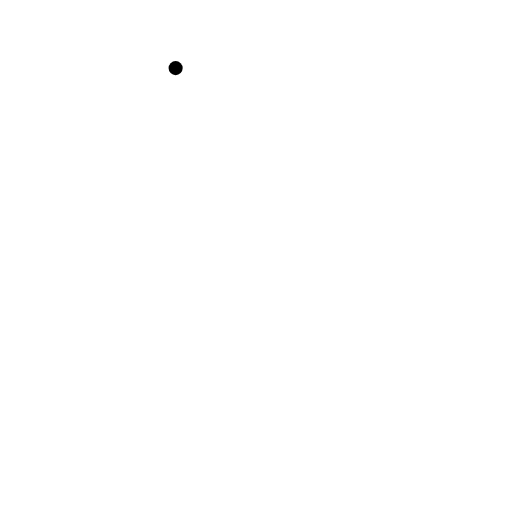
t = 0.00 s
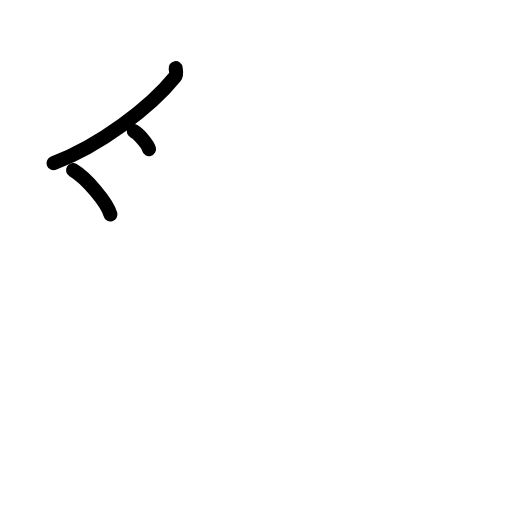
t = 2.50 s
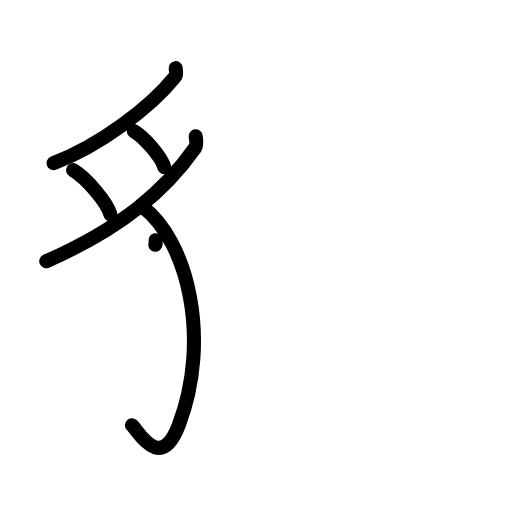
t = 5.25 s
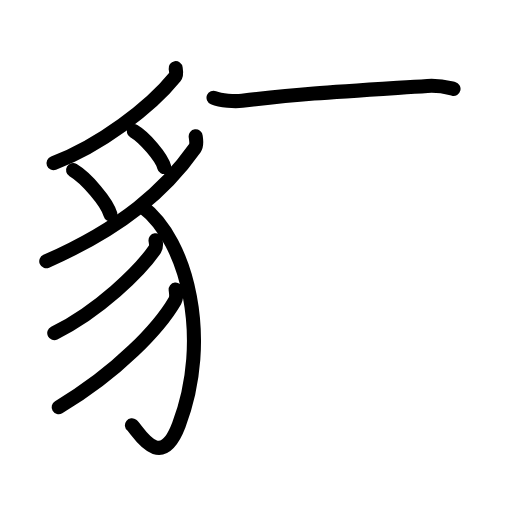
t = 7.83 s
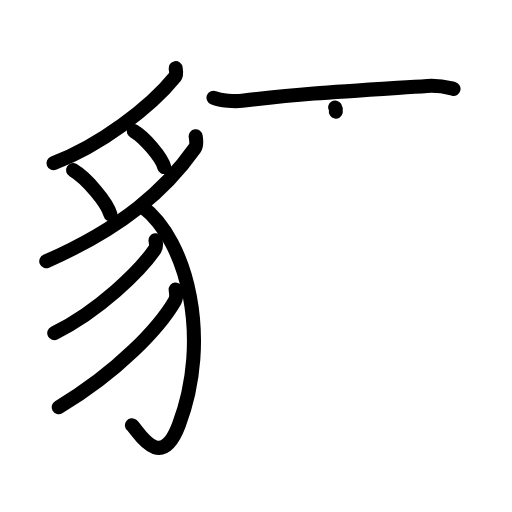
t = 8.25 s
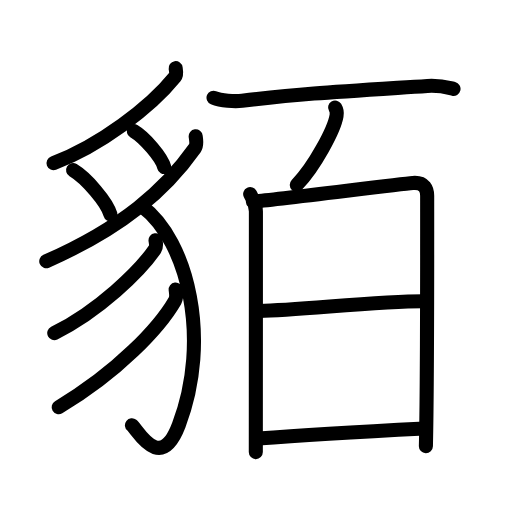
t = 13.00 s

The animated SVG that drew these frames (rendered in a browser with its animation timeline set to each time). Animation: 36 SMIL elements (animate=36); one cycle of 13.00 s.

<?xml version="1.0" encoding="UTF-8"?>
<!--
AniKanjiVG is licensed by CC-BY-SA Paul C. Sommerhoff (https://bitbucket.org/sommerhoff/anikanjivg).
AniKanjiVG uses KanjiVG which is licensed by CC-BY-SA Ulrich Apel (http://kanjivg.tagaini.net).
See also http://creativecommons.org/licenses/by-sa/3.0/
-->
<svg xmlns:kvg='http://kanjivg.tagaini.net' xmlns='http://www.w3.org/2000/svg' width='109' height='109' viewBox='0 0 109 109' style='fill:none;stroke:#000000;stroke-width:3;stroke-linecap:round;stroke-linejoin:round;' id="kvg:kanji_08c8a"><g id="kvg:08c8a" kvg:element="貊"><g id="kvg:08c8a-g1" kvg:element="豸" kvg:position="left" kvg:radical="general"><path id="kvg:08c8a-s1" kvg:type="㇒" d="M37.39,14.5c0.07,0.46,0.28,1.34-0.14,1.87C31.96,22.92,21.25,31,11.4,34.73"><animate attributeName="d" begin="0.0s" dur="0.5s" from="M37.39,14.5C37.39,14.5,37.39,14.5,37.39,14.5" to="M37.39,14.5c0.07,0.46,0.28,1.34-0.14,1.87" />
<animate attributeName="d" begin="0.5s" dur="0.5s" from="M37.39,14.5c0.07,0.46,0.28,1.34-0.14,1.87c0,0,0,0,0,0,0" to="M37.39,14.5c0.07,0.46,0.28,1.34-0.14,1.87C31.96,22.92,21.25,31,11.4,34.73" />
</path>
<path id="kvg:08c8a-s2" kvg:type="㇔" d="M15.56,36.23c2.81,1.66,7.25,6.84,7.95,9.42"><animate attributeName="d" begin="1.0s" dur="1.0s" from="M15.56,36.23C15.56,36.23,15.56,36.23,15.56,36.23" to="M15.56,36.23c2.81,1.66,7.25,6.84,7.95,9.42" />
<animate attributeName="d" begin="0s" dur="1.0s" from="M-100,-100" to="M-100,-100" />
</path>
<path id="kvg:08c8a-s3" kvg:type="㇔" d="M28.49,27.92c2.29,1.35,5.9,5.54,6.47,7.64"><animate attributeName="d" begin="2.0s" dur="1.0s" from="M28.49,27.92C28.49,27.92,28.49,27.92,28.49,27.92" to="M28.49,27.92c2.29,1.35,5.9,5.54,6.47,7.64" />
<animate attributeName="d" begin="0s" dur="2.0s" from="M-100,-100" to="M-100,-100" />
</path>
<path id="kvg:08c8a-s4" kvg:type="㇒" d="M41.66,29.01c0.08,0.63,0.33,1.81-0.17,2.52c-6.22,8.84-15.42,16.95-31.64,24.08"><animate attributeName="d" begin="3.0s" dur="0.5s" from="M41.66,29.01C41.66,29.01,41.66,29.01,41.66,29.01" to="M41.66,29.01c0.08,0.63,0.33,1.81-0.17,2.52" />
<animate attributeName="d" begin="3.5s" dur="0.5s" from="M41.66,29.01c0.08,0.63,0.33,1.81-0.17,2.52c0,0,0,0,0,0,0" to="M41.66,29.01c0.08,0.63,0.33,1.81-0.17,2.52c-6.22,8.84-15.42,16.95-31.64,24.08" />
<animate attributeName="d" begin="0s" dur="3.0s" from="M-100,-100" to="M-100,-100" />
</path>
<path id="kvg:08c8a-s5" kvg:type="㇕v" d="M30.25,43.92C40,51.25,45,72.25,38.07,90.49c-3.95,10.41-8.84,0.94-9.98,0.05"><animate attributeName="d" begin="4.0s" dur="0.5s" from="M30.25,43.92C30.25,43.92,30.25,43.92,30.25,43.92" to="M30.25,43.92C40,51.25,45,72.25,38.07,90.49" />
<animate attributeName="d" begin="4.5s" dur="0.5s" from="M30.25,43.92C40,51.25,45,72.25,38.07,90.49c0,0,0,0,0,0,0" to="M30.25,43.92C40,51.25,45,72.25,38.07,90.49c-3.95,10.41-8.84,0.94-9.98,0.05" />
<animate attributeName="d" begin="0s" dur="4.0s" from="M-100,-100" to="M-100,-100" />
</path>
<path id="kvg:08c8a-s6" kvg:type="㇒" d="M33.11,51.17c0.06,0.46,0.28,1.28-0.12,1.87C29.75,57.75,21,66.25,11.55,70.91"><animate attributeName="d" begin="5.0s" dur="0.5s" from="M33.11,51.17C33.11,51.17,33.11,51.17,33.11,51.17" to="M33.11,51.17c0.06,0.46,0.28,1.28-0.12,1.87" />
<animate attributeName="d" begin="5.5s" dur="0.5s" from="M33.11,51.17c0.06,0.46,0.28,1.28-0.12,1.87c0,0,0,0,0,0,0" to="M33.11,51.17c0.06,0.46,0.28,1.28-0.12,1.87C29.75,57.75,21,66.25,11.55,70.91" />
<animate attributeName="d" begin="0s" dur="5.0s" from="M-100,-100" to="M-100,-100" />
</path>
<path id="kvg:08c8a-s7" kvg:type="㇒" d="M37.39,61.64c0.07,0.59,0.3,1.6-0.14,2.37c-3.27,5.67-12.14,15.18-24.76,22.68"><animate attributeName="d" begin="6.0s" dur="0.5s" from="M37.39,61.64C37.39,61.64,37.39,61.64,37.39,61.64" to="M37.39,61.64c0.07,0.59,0.3,1.6-0.14,2.37" />
<animate attributeName="d" begin="6.5s" dur="0.5s" from="M37.39,61.64c0.07,0.59,0.3,1.6-0.14,2.37c0,0,0,0,0,0,0" to="M37.39,61.64c0.07,0.59,0.3,1.6-0.14,2.37c-3.27,5.67-12.14,15.18-24.76,22.68" />
<animate attributeName="d" begin="0s" dur="6.0s" from="M-100,-100" to="M-100,-100" />
</path>
</g>
<g id="kvg:08c8a-g2" kvg:element="百" kvg:position="right"><g id="kvg:08c8a-g3" kvg:position="top"><path id="kvg:08c8a-s8" kvg:type="㇐" d="M45.46,20.81c1.58,0.64,4.49,0.83,6.08,0.64c13.6-1.57,19-1.83,39.46-3.16c2.64-0.17,4.23,0.31,5.55,0.63"><animate attributeName="d" begin="7.0s" dur="0.3333333333333333s" from="M45.46,20.81C45.46,20.81,45.46,20.81,45.46,20.81" to="M45.46,20.81c1.58,0.64,4.49,0.83,6.08,0.64" />
<animate attributeName="d" begin="7.333333333333333s" dur="0.3333333333333333s" from="M45.46,20.81c1.58,0.64,4.49,0.83,6.08,0.64c0,0,0,0,0,0,0" to="M45.46,20.81c1.58,0.64,4.49,0.83,6.08,0.64c13.6-1.57,19-1.83,39.46-3.16" />
<animate attributeName="d" begin="7.666666666666667s" dur="0.3333333333333333s" from="M45.46,20.81c1.58,0.64,4.49,0.83,6.08,0.64c13.6-1.57,19-1.83,39.46-3.16c0,0,0,0,0,0,0" to="M45.46,20.81c1.58,0.64,4.49,0.83,6.08,0.64c13.6-1.57,19-1.83,39.46-3.16c2.64-0.17,4.23,0.31,5.55,0.63" />
<animate attributeName="d" begin="0s" dur="7.0s" from="M-100,-100" to="M-100,-100" />
</path>
</g>
<g id="kvg:08c8a-g4" kvg:position="bottom"><g id="kvg:08c8a-g5" kvg:position="top"><path id="kvg:08c8a-s9" kvg:type="㇔" d="M71.34,22.88c0.34,0.57,0.4,1.26,0.31,1.75c-0.48,2.91-4.67,10.82-8.47,14.73"><animate attributeName="d" begin="8.0s" dur="0.5s" from="M71.34,22.88C71.34,22.88,71.34,22.88,71.34,22.88" to="M71.34,22.88c0.34,0.57,0.4,1.26,0.31,1.75" />
<animate attributeName="d" begin="8.5s" dur="0.5s" from="M71.34,22.88c0.34,0.57,0.4,1.26,0.31,1.75c0,0,0,0,0,0,0" to="M71.34,22.88c0.34,0.57,0.4,1.26,0.31,1.75c-0.48,2.91-4.67,10.82-8.47,14.73" />
<animate attributeName="d" begin="0s" dur="8.0s" from="M-100,-100" to="M-100,-100" />
</path>
</g>
<g id="kvg:08c8a-g6" kvg:element="日" kvg:position="bottom"><path id="kvg:08c8a-s10" kvg:type="㇑" d="M53.26,41.32c0.61,1.3,1.22,1.96,1.22,3.69c0,15.99-0.02,41.99-0.02,51.24"><animate attributeName="d" begin="9.0s" dur="0.5s" from="M53.26,41.32C53.26,41.32,53.26,41.32,53.26,41.32" to="M53.26,41.32c0.61,1.3,1.22,1.96,1.22,3.69" />
<animate attributeName="d" begin="9.5s" dur="0.5s" from="M53.26,41.32c0.61,1.3,1.22,1.96,1.22,3.69c0,0,0,0,0,0,0" to="M53.26,41.32c0.61,1.3,1.22,1.96,1.22,3.69c0,15.99-0.02,41.99-0.02,51.24" />
<animate attributeName="d" begin="0s" dur="9.0s" from="M-100,-100" to="M-100,-100" />
</path>
<path id="kvg:08c8a-s11" kvg:type="㇕a" d="M53.84,42.89c3.44-0.22,30.89-3.68,34.02-3.94c2.61-0.22,3.08,1.44,3.08,2.74c0,9.31,0.05,39.44-0.27,53.29"><animate attributeName="d" begin="10.0s" dur="0.3333333333333333s" from="M53.84,42.89C53.84,42.89,53.84,42.89,53.84,42.89" to="M53.84,42.89c3.44-0.22,30.89-3.68,34.02-3.94" />
<animate attributeName="d" begin="10.333333333333334s" dur="0.3333333333333333s" from="M53.84,42.89c3.44-0.22,30.89-3.68,34.02-3.94c0,0,0,0,0,0,0" to="M53.84,42.89c3.44-0.22,30.89-3.68,34.02-3.94c2.61-0.22,3.08,1.44,3.08,2.74" />
<animate attributeName="d" begin="10.666666666666666s" dur="0.3333333333333333s" from="M53.84,42.89c3.44-0.22,30.89-3.68,34.02-3.94c2.61-0.22,3.08,1.44,3.08,2.74c0,0,0,0,0,0,0" to="M53.84,42.89c3.44-0.22,30.89-3.68,34.02-3.94c2.61-0.22,3.08,1.44,3.08,2.74c0,9.31,0.05,39.44-0.27,53.29" />
<animate attributeName="d" begin="0s" dur="10.0s" from="M-100,-100" to="M-100,-100" />
</path>
<path id="kvg:08c8a-s12" kvg:type="㇐a" d="M55.28,66.2C64,66,81.75,64,90.73,64.13"><animate attributeName="d" begin="11.0s" dur="1.0s" from="M55.28,66.2C55.28,66.2,55.28,66.2,55.28,66.2" to="M55.28,66.2C64,66,81.75,64,90.73,64.13" />
<animate attributeName="d" begin="0s" dur="11.0s" from="M-100,-100" to="M-100,-100" />
</path>
<path id="kvg:08c8a-s13" kvg:type="㇐a" d="M54.97,93.37c11.28-0.87,25.28-1.62,35.39-2.14"><animate attributeName="d" begin="12.0s" dur="1.0s" from="M54.97,93.37C54.97,93.37,54.97,93.37,54.97,93.37" to="M54.97,93.37c11.28-0.87,25.28-1.62,35.39-2.14" />
<animate attributeName="d" begin="0s" dur="12.0s" from="M-100,-100" to="M-100,-100" />
</path>
</g>
</g>
</g>
</g>
</svg>
